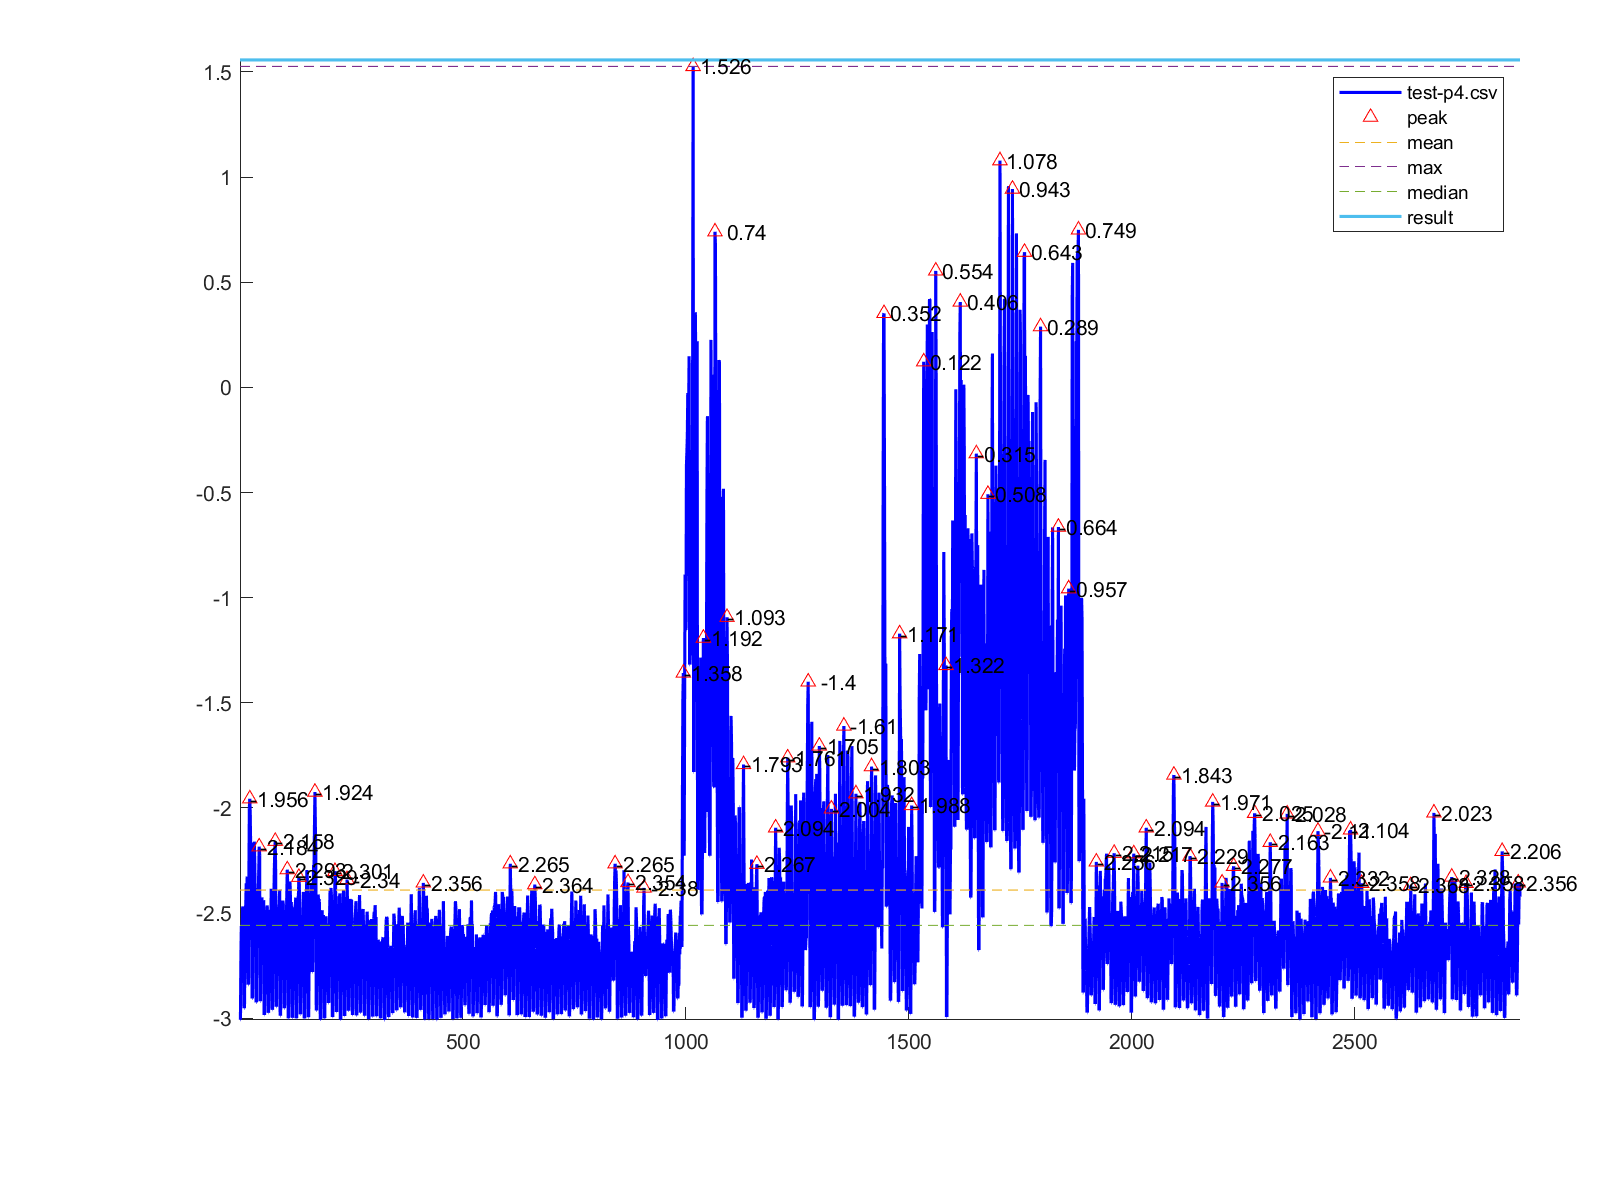

Source data for this figure (header and first rows):
1, -3.007
2, -3.007
3, -2.718
4, -2.56
5, -2.623
6, -2.552
7, -2.468
8, -2.594
9, -2.563
10, -2.952
11, -2.952
12, -2.69
13, -2.564
14, -2.452
15, -2.358
16, -2.533
17, -2.326
18, -2.407
19, -2.84
20, -2.84
21, -2.309
22, -2.001
23, -1.956
24, -2.035
25, -2.221
26, -2.198
27, -2.165
28, -2.906
29, -2.906
30, -2.513
31, -2.358
32, -2.248
33, -2.16
34, -2.249
35, -2.428
36, -2.384
37, -2.924
38, -2.924
39, -2.457
40, -2.405
41, -2.426
42, -2.405
43, -2.303
44, -2.184
45, -2.224
46, -2.919
47, -2.919
48, -2.589
49, -2.454
50, -2.425
51, -2.485
52, -2.529
53, -2.467
54, -2.438
55, -2.984
56, -2.984
57, -2.787
58, -2.571
59, -2.545
60, -2.534
61, -2.49
... 2,810 more rows
